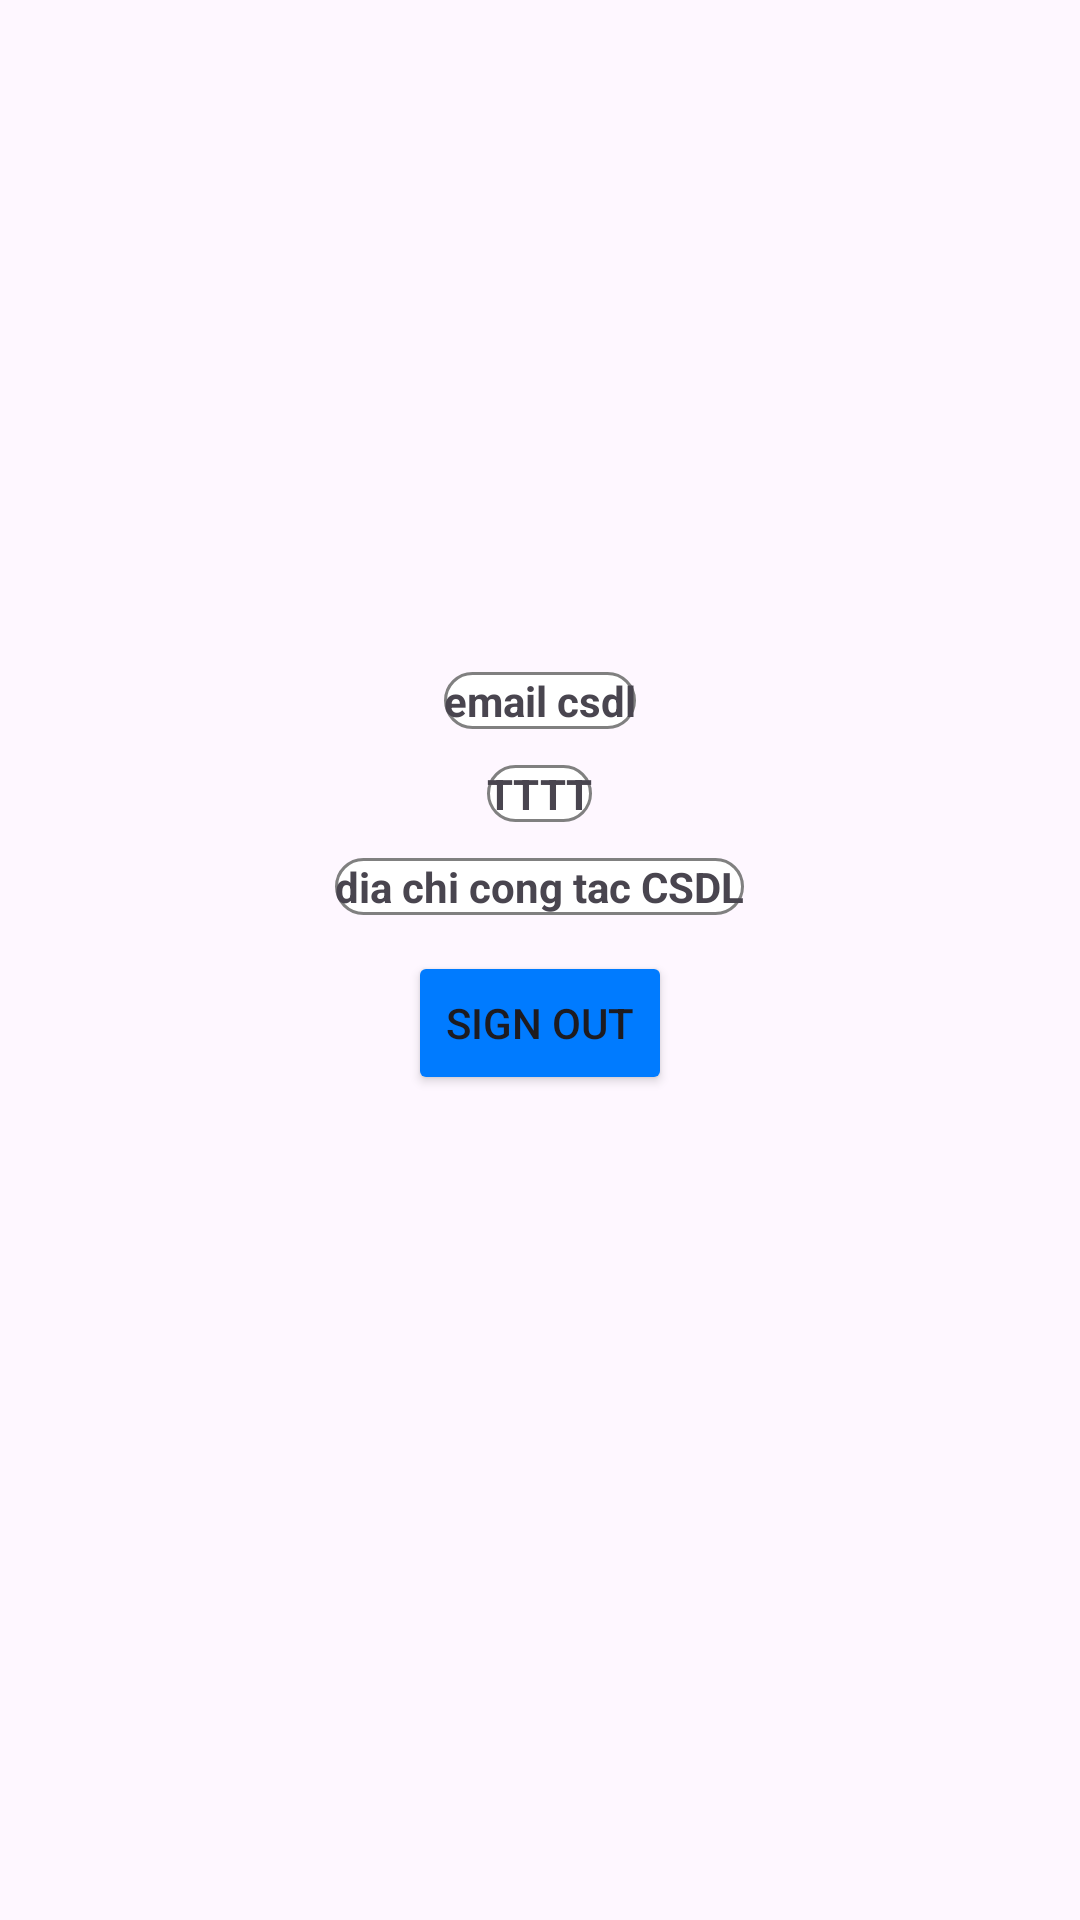

Reconstruct the res/layout file that produces this screen, plus the resources it refers to.
<!-- AndroidManifest.xml: application theme Theme.Formdangnhap -->
<!-- res/layout/layout_dialog_profile.xml -->
<?xml version="1.0" encoding="utf-8"?>
<LinearLayout xmlns:android="http://schemas.android.com/apk/res/android"
    android:layout_width="match_parent"
    android:layout_height="match_parent"
    xmlns:app="http://schemas.android.com/apk/res-auto"
    android:orientation="vertical"
    >

    <ImageView
        android:layout_width="200dp"
        android:layout_height="200dp"
        android:layout_gravity="center"
        android:background="@drawable/daidien"
        android:layout_marginTop="12dp"
        />
        <TextView
            android:id="@+id/txtemail"
            android:layout_width="wrap_content"
            android:layout_height="wrap_content"
            android:layout_marginTop="12dp"
            android:background="@drawable/shape_tron"
            android:layout_gravity="center"
            android:text="email csdl"
            android:textStyle="bold"
            android:textSize="14sp"
            />
        <TextView
            android:id="@+id/txtten"
            android:layout_width="wrap_content"
            android:layout_height="wrap_content"
            android:text="TTTT"
            android:layout_marginTop="12dp"
            android:layout_gravity="center"
            android:background="@drawable/shape_tron"
            android:textStyle="bold"
            android:textSize="14dp"
            />
        <TextView
            android:id="@+id/diachicongtac"
            android:layout_width="wrap_content"
            android:layout_height="wrap_content"
            android:textSize="14dp"
            android:textStyle="bold"
            android:text="dia chi cong tac CSDL"
            android:layout_gravity="center"
            android:layout_marginTop="12dp"
            android:background="@drawable/shape_tron"
            />
    <Button
        android:id="@+id/btnSignout"
        android:layout_width="wrap_content"
        android:layout_height="wrap_content"
        android:layout_gravity="center"
        android:text="sign Out"
        android:layout_marginTop="12dp"
        android:backgroundTint="#007BFF"
        />


</LinearLayout>
<!-- resources referenced by this layout -->
<resources>
  <!-- drawable shape_tron (drawable) -->
  <?xml version="1.0" encoding="utf-8"?>
  <shape xmlns:android="http://schemas.android.com/apk/res/android">
      <solid android:color="#FFFFFF" />
  
      <stroke
          android:width="1dp"
          android:color="#808080" /> <corners android:radius="10dp" />
  </shape>
  <style name="Theme.Formdangnhap" parent="Base.Theme.Formdangnhap" />
  <style name="Base.Theme.Formdangnhap" parent="Theme.Material3.DayNight.NoActionBar">
          
          
      </style>
</resources>
